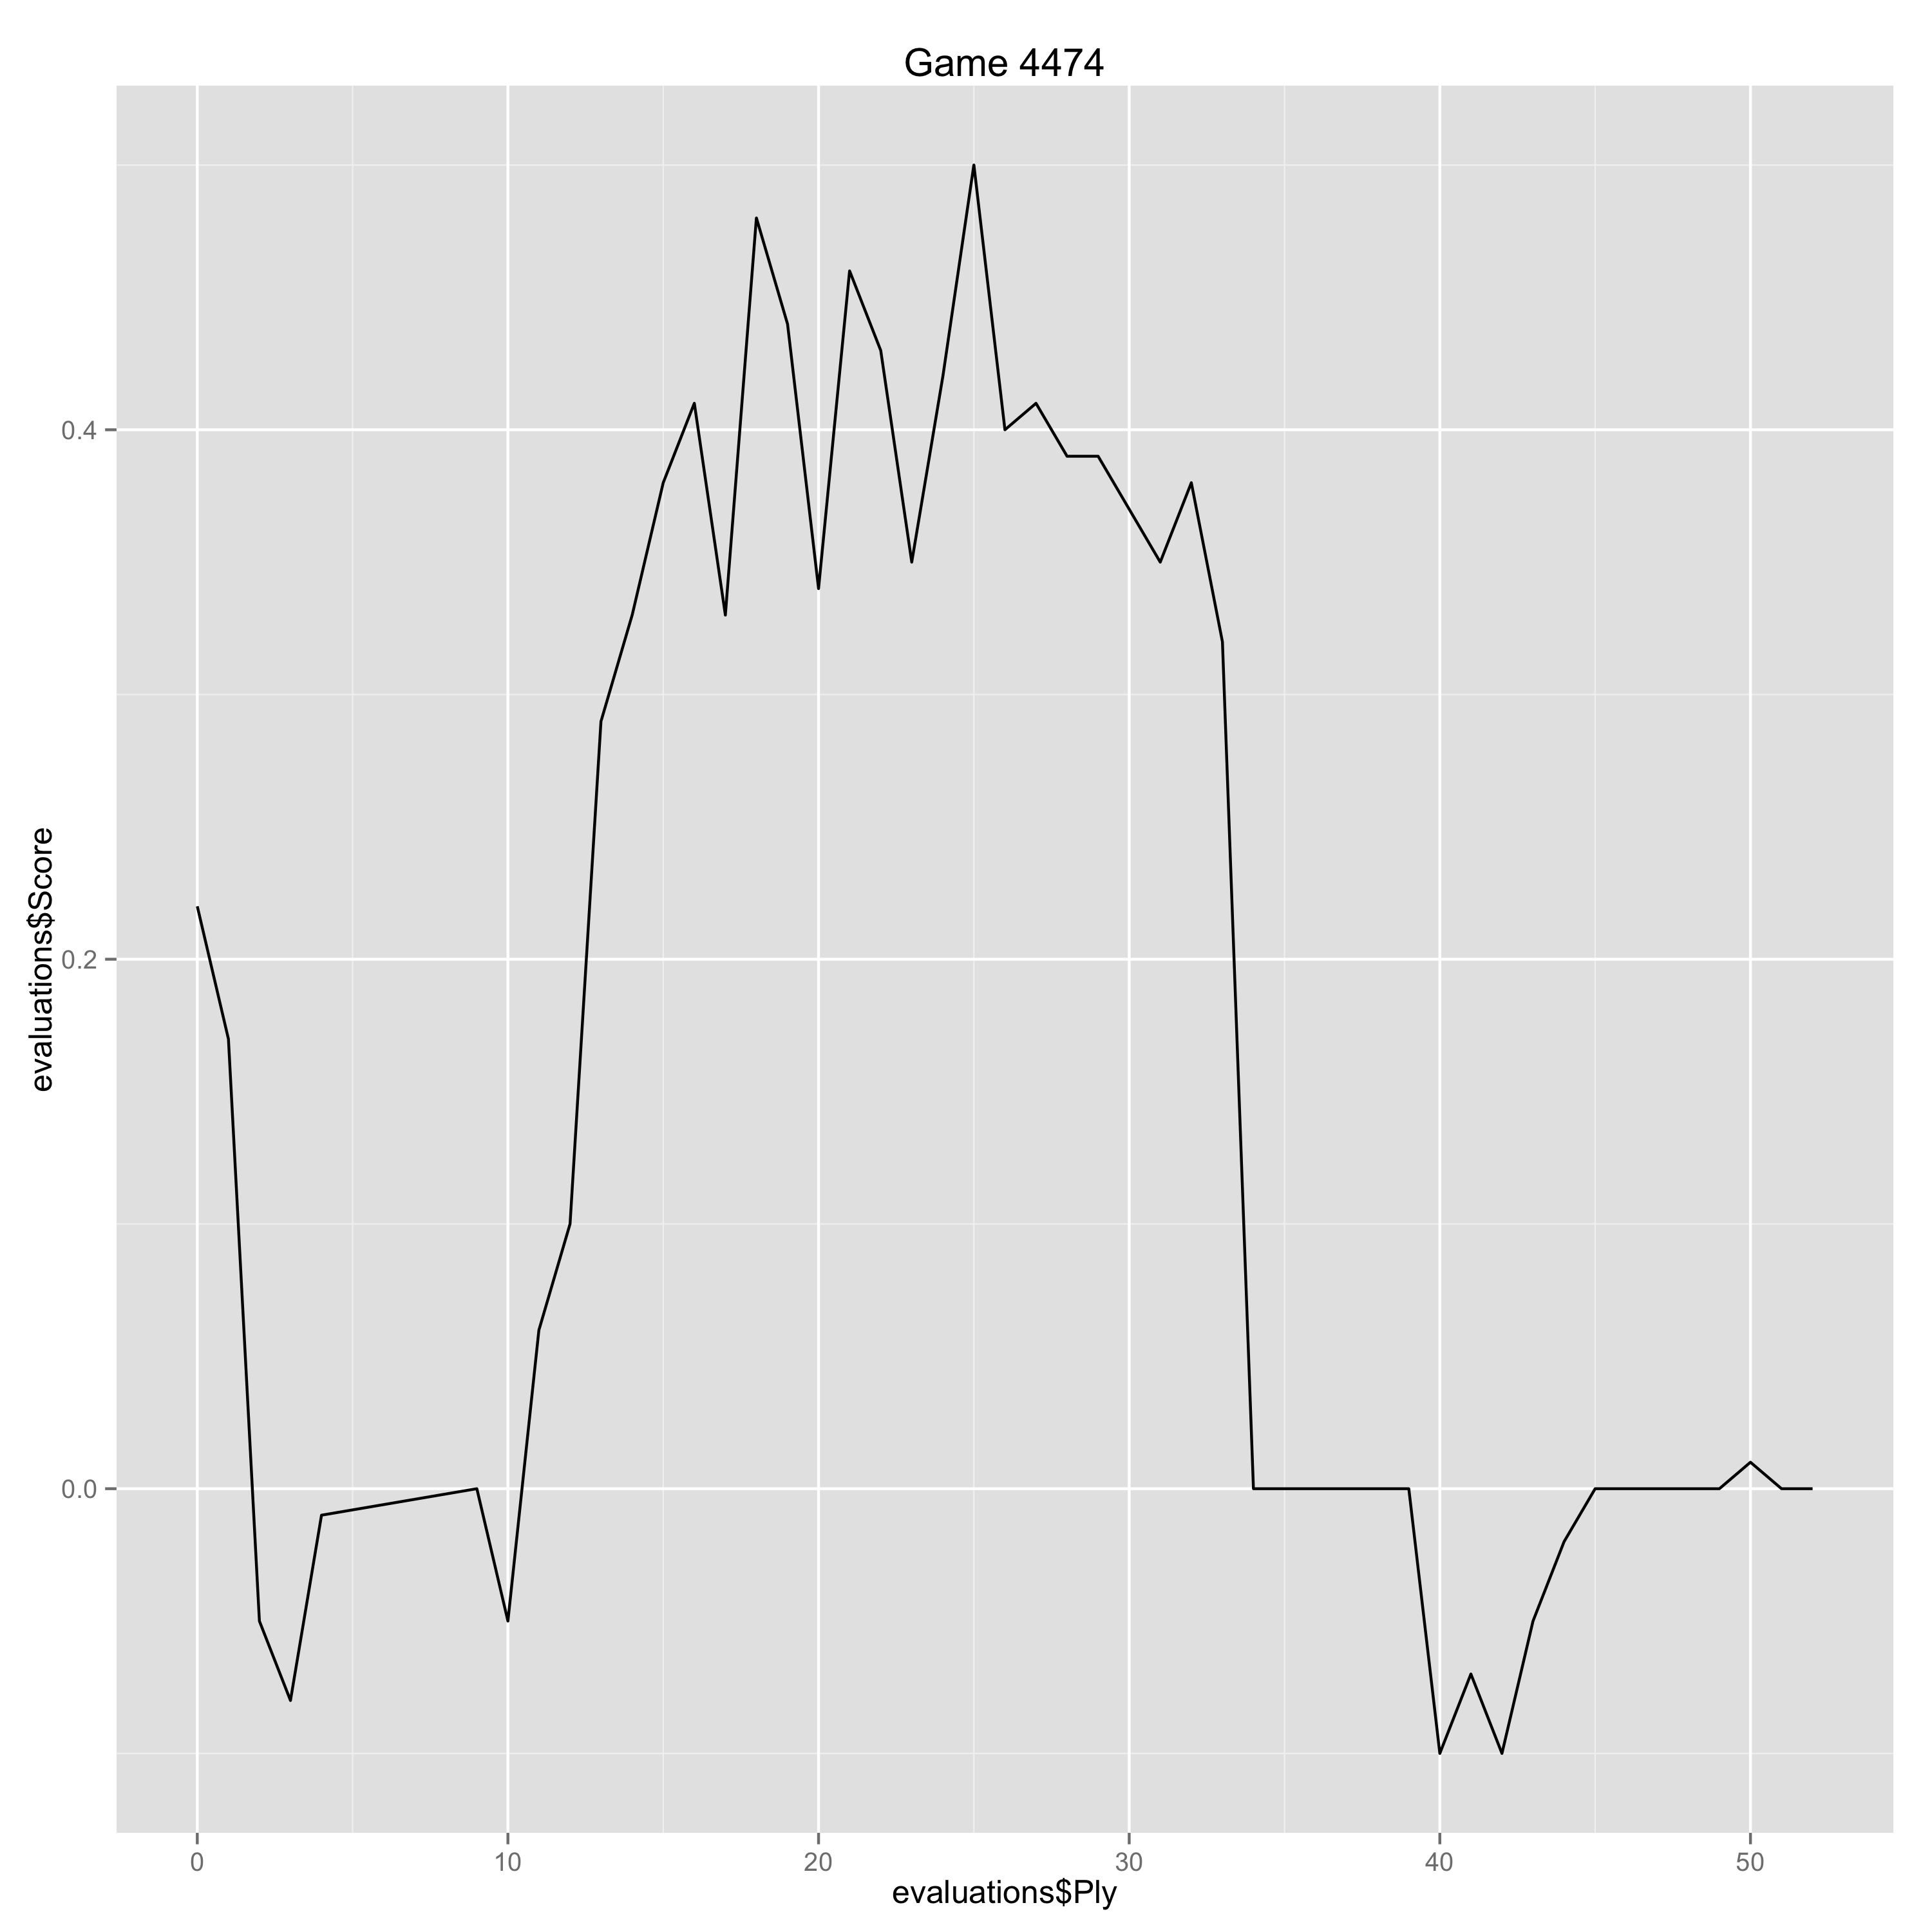

Values plotted in this chart, from the file beside it:
Ply, Move, White, Black, Score, Eval, Comment
0, [1], Nf3, , 0.22, 0.22, 
1, [1], , Nf6, 0.17, 0.05, 
2, [2], g3, , -0.05, -0.22, 
3, [2], , d5, -0.08, 0.03, 
4, [3], Bg2, , -0.01, 0.07, 
9, [5], , Nbd7, 0.0, -0.01, 
10, [6], Qc2, , -0.05, -0.05, 
11, [6], , Nb6, 0.06, -0.11, 
12, [7], Na3, , 0.1, 0.04, 
13, [7], , Qd5, 0.29, -0.19, 
14, [8], b3, , 0.33, 0.04, 
15, [8], , cxb3, 0.38, -0.05, 
16, [9], axb3, , 0.41, 0.03, 
17, [9], , Be6, 0.33, 0.08, 
18, [10], Bb2, , 0.48, 0.15, 
19, [10], , Qxb3, 0.44, 0.04, 
20, [11], Rfb1, , 0.34, -0.1, 
21, [11], , Qxc2, 0.46, -0.12, 
22, [12], Nxc2, , 0.43, -0.03, 
23, [12], , Nc4, 0.35, 0.08, 
24, [13], Bxf6, , 0.42, 0.07, 
25, [13], , exf6, 0.5, -0.08, 
26, [14], Rxb7, , 0.4, -0.1, 
27, [14], , Bc5, 0.41, -0.01, 
28, [15], Nfd4, , 0.39, -0.02, 
29, [15], , O-O-O, 0.39, 0.0, 
30, [16], Nxc6, , 0.37, -0.02, 
31, [16], , Kxb7, 0.35, 0.02, 
32, [17], Nxd8+, , 0.38, 0.03, 
33, [17], , Kc7, 0.32, 0.06, 
34, [18], d4, , 0.0, -0.32, 
35, [18], , Rxd8, 0.0, 0.0, 
36, [19], dxc5, , 0.0, 0.0, 
37, [19], , a5, 0.0, 0.0, 
38, [20], e3, , 0.0, 0.0, 
39, [20], , Rb8, 0.0, 0.0, 
40, [21], Bf1, , -0.1, -0.1, 
41, [21], , Nd2, -0.07, -0.03, 
42, [22], Rxa5, , -0.1, -0.03, 
43, [22], , Rb1, -0.05, -0.05, 
44, [23], Ra1, , -0.02, 0.03, 
45, [23], , Nf3+, 0.0, -0.02, 
46, [24], Kh1, , 0.0, 0.0, 
47, [24], , Rxa1, 0.0, 0.0, 
48, [25], Nxa1, , 0.0, 0.0, 
49, [25], , Bd5, 0.0, 0.0, 
50, [26], Bg2, , 0.01, 0.01, 
51, [26], , Kc6, 0.0, 0.01, 
52, [27], Nb3, , 0.0, 0.0, 
